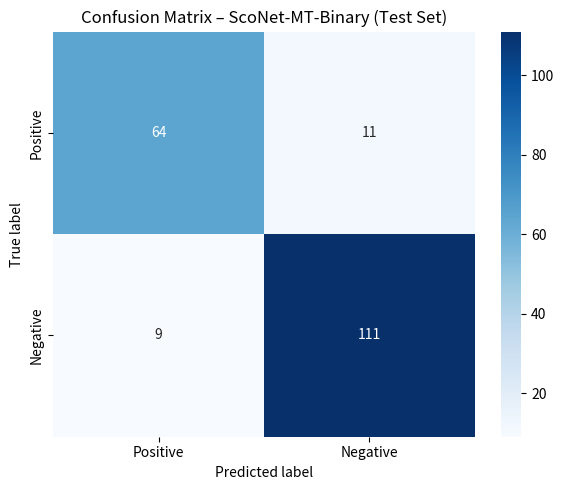

This figure's Python source:
import seaborn as sns
import matplotlib.pyplot as plt
import numpy as np

cm = np.array([            [
      64,
      11
    ],
    [
      9,
      111
    ]

])

plt.figure(figsize=(6,5))
sns.heatmap(cm, annot=True, fmt="d", cmap="Blues",
            xticklabels=['Positive', 'Negative'],
            yticklabels=['Positive', 'Negative'])
plt.xlabel("Predicted label")
plt.ylabel("True label")
plt.title("Confusion Matrix – ScoNet-MT-Binary (Test Set)")
plt.tight_layout()
plt.show()
